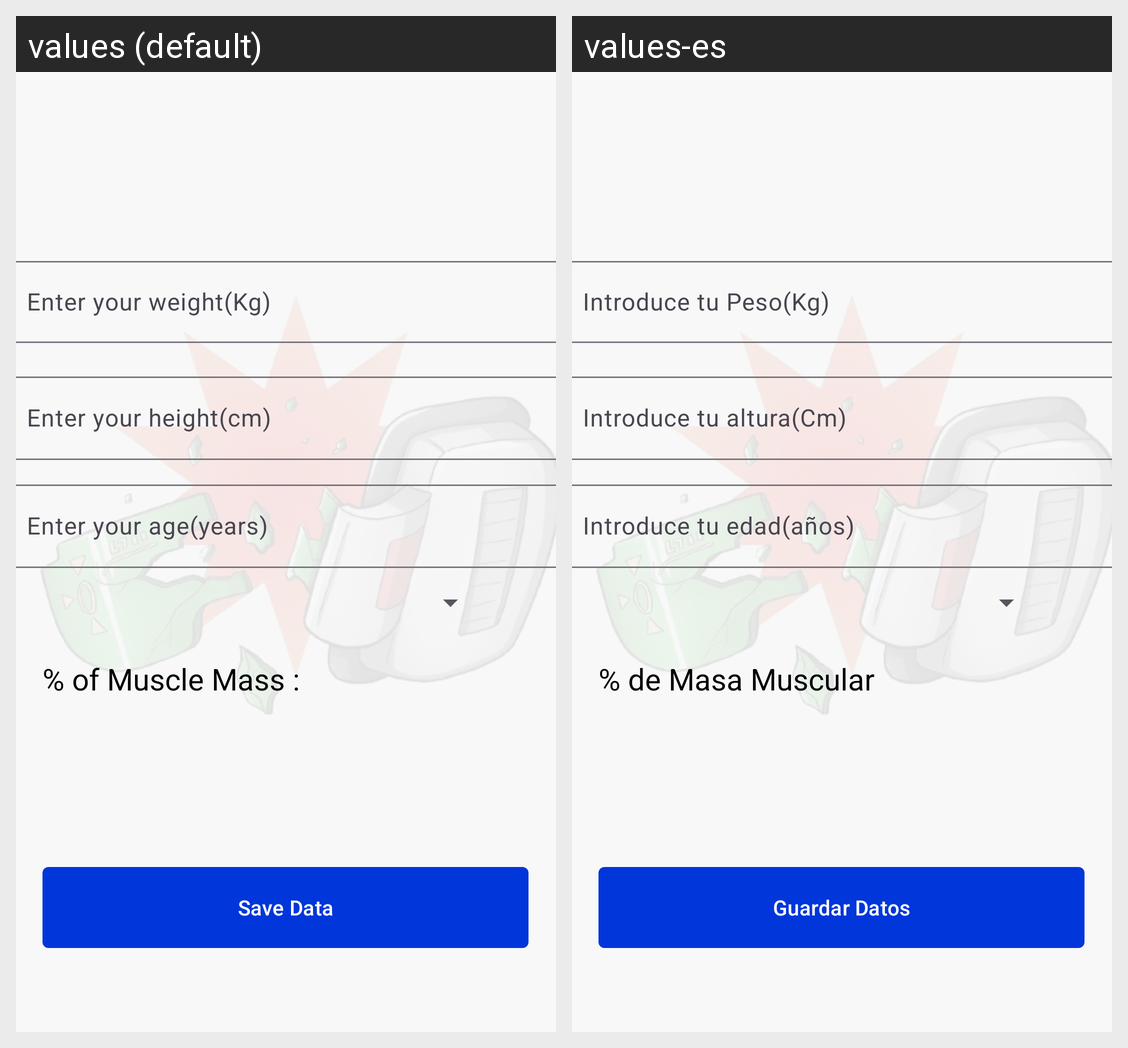

Here is an Android app screen in its default locale and in the app's own translations. Write out the translated-string differences for the strings that appear on this screen.
Android screen res/layout/introducir_datos.xml rendered under 2 locales, left to right: values (default), values-es. Device: Nexus 5 (rendered at 1080×1920; each locale shown at half size, 540×960, under a caption strip naming it); theme Theme.SaiyaGym.
Strings drawn on this screen, with the default value and each locale's value (text and hints the layout hard-codes, and strings that could not be matched under every locale, appear in the picture but are not listed):

ingrese_su_peso_kg
  values: Enter your weight(Kg)
  values-es: Introduce tu Peso(Kg)

ingrese_su_altura_cm
  values: Enter your height(cm)
  values-es: Introduce tu altura(Cm)

ingrese_su_edad_a_os
  values: Enter your age(years)
  values-es: Introduce tu edad(años)

de_masa_muscular
  values: % of Muscle Mass :
  values-es: % de Masa Muscular

guardar_cambios
  values: Save Data
  values-es: Guardar Datos
